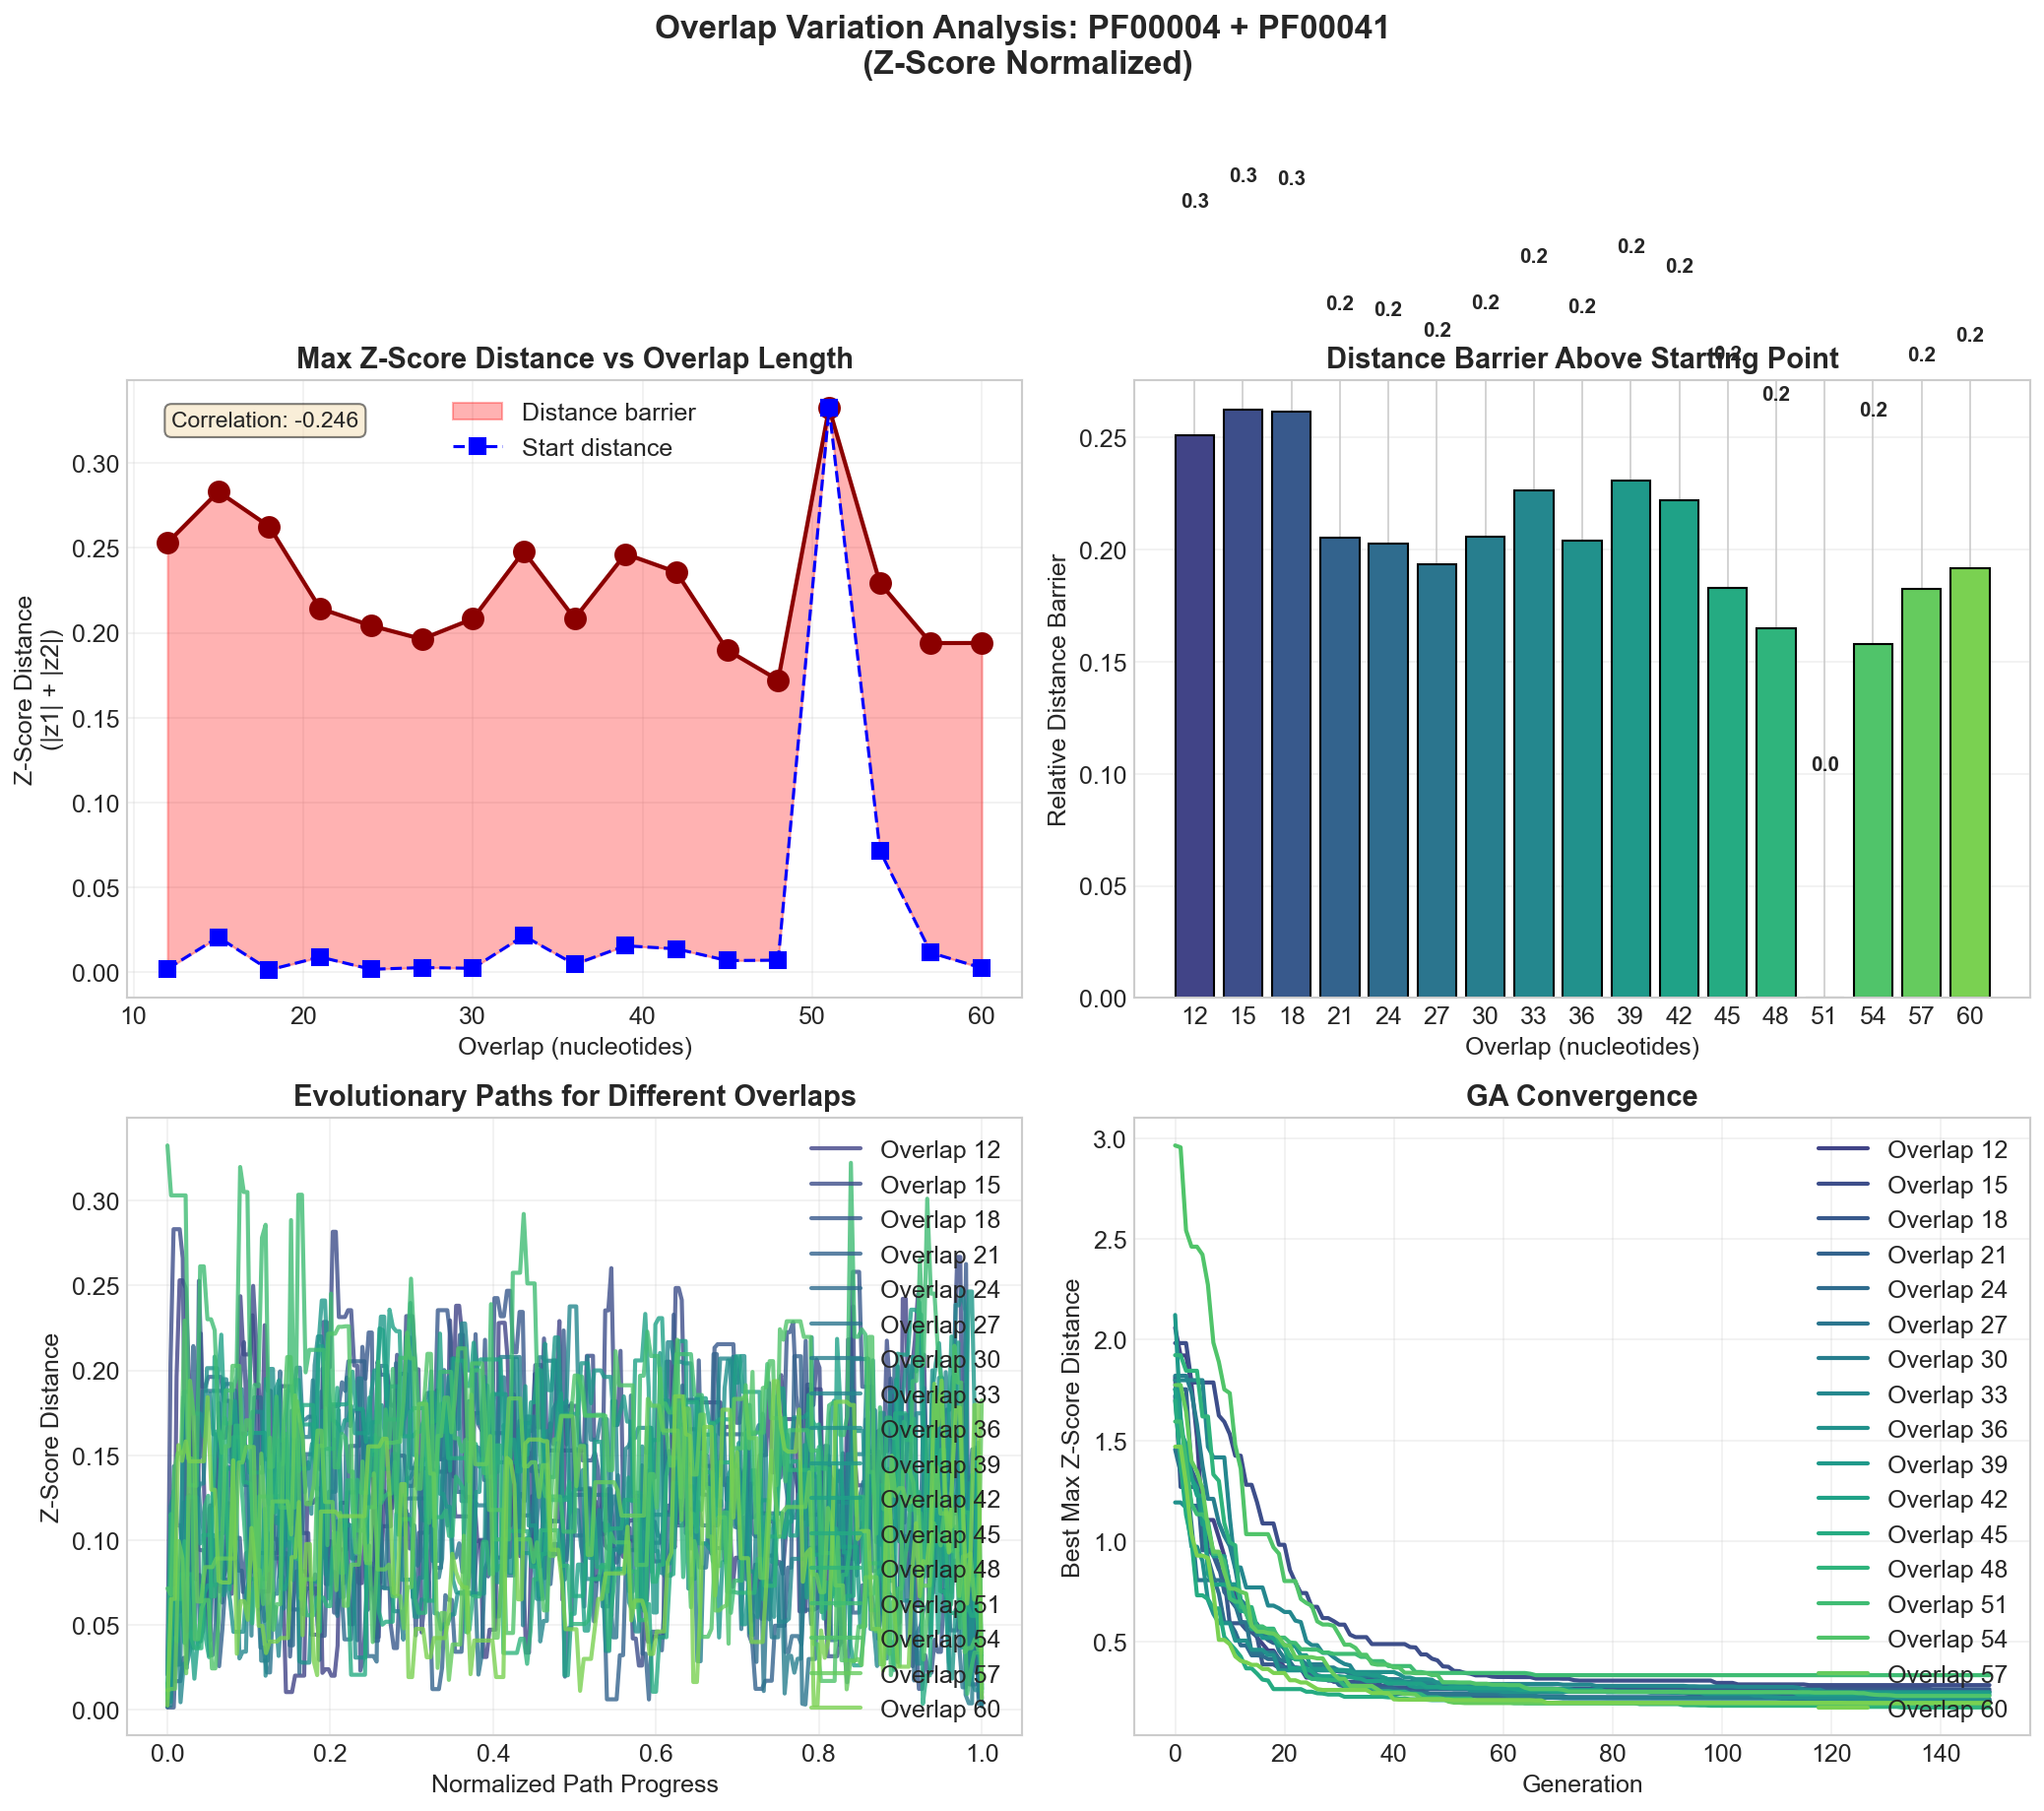

Data behind this chart, as committed beside it:
overlap, hamming_distance, n_mutations, max_distance_from_natural, start_distance, end_distance, relative_distance, start_energy, end_energy, mean_e1, mean_e2, nat_mean_1, nat_mean_2, protein_1, protein_2
12, 268, 268, 0.253, 0.002065, 0.004478, 0.251, 266.5, 266.4, 145.9, 120.6, 145.9, 120.7, PF00004, PF00041
15, 266, 266, 0.2832, 0.02064, 0.007537, 0.2625, 266.6, 266.8, 146.6, 120.7, 145.9, 120.7, PF00004, PF00041
18, 259, 259, 0.2626, 0.001409, 0.01504, 0.2612, 266.5, 266.1, 145.8, 120.7, 145.9, 120.7, PF00004, PF00041
21, 252, 252, 0.2143, 0.008977, 0.006376, 0.2053, 266.3, 266.7, 145.9, 120.7, 145.9, 120.7, PF00004, PF00041
24, 253, 253, 0.2042, 0.001766, 0.003077, 0.2025, 266.6, 266.6, 145.9, 120.6, 145.9, 120.7, PF00004, PF00041
27, 254, 254, 0.1963, 0.002765, 0.003406, 0.1935, 266.6, 266.6, 145.8, 120.7, 145.9, 120.7, PF00004, PF00041
30, 252, 252, 0.2082, 0.002361, 0.002013, 0.2059, 266.5, 266.5, 145.9, 120.6, 145.9, 120.7, PF00004, PF00041
33, 249, 249, 0.248, 0.02146, 0.02304, 0.2265, 266.1, 266.9, 145.8, 120.7, 145.9, 120.7, PF00004, PF00041
36, 247, 247, 0.2084, 0.004648, 0.009936, 0.2038, 266.6, 266.4, 145.9, 120.7, 145.9, 120.7, PF00004, PF00041
39, 248, 248, 0.2465, 0.01561, 0.03219, 0.2308, 266.4, 267.5, 146.3, 121, 145.9, 120.7, PF00004, PF00041
42, 242, 242, 0.2357, 0.0138, 0.01225, 0.2219, 266.7, 266.3, 146, 120.6, 145.9, 120.7, PF00004, PF00041
45, 235, 235, 0.1898, 0.006883, 0.01186, 0.1829, 266.5, 266.5, 145.9, 120.6, 145.9, 120.7, PF00004, PF00041
48, 240, 240, 0.1722, 0.007126, 0.01671, 0.165, 266.6, 266.6, 147.3, 121.3, 145.9, 120.7, PF00004, PF00041
51, 224, 224, 0.3325, 0.3325, 0.03377, 0.0, 258.7, 267.8, 146.5, 123.6, 145.9, 120.7, PF00004, PF00041
54, 238, 238, 0.2293, 0.07155, 0.03556, 0.1577, 267.7, 265.5, 154, 121.1, 145.9, 120.7, PF00004, PF00041
57, 217, 217, 0.1939, 0.0115, 0.1823, 0.1824, 266.8, 270.8, 148.8, 122.8, 145.9, 120.7, PF00004, PF00041
60, 223, 223, 0.194, 0.002548, 0.00685, 0.1914, 266.5, 266.4, 148.2, 120.8, 145.9, 120.7, PF00004, PF00041
